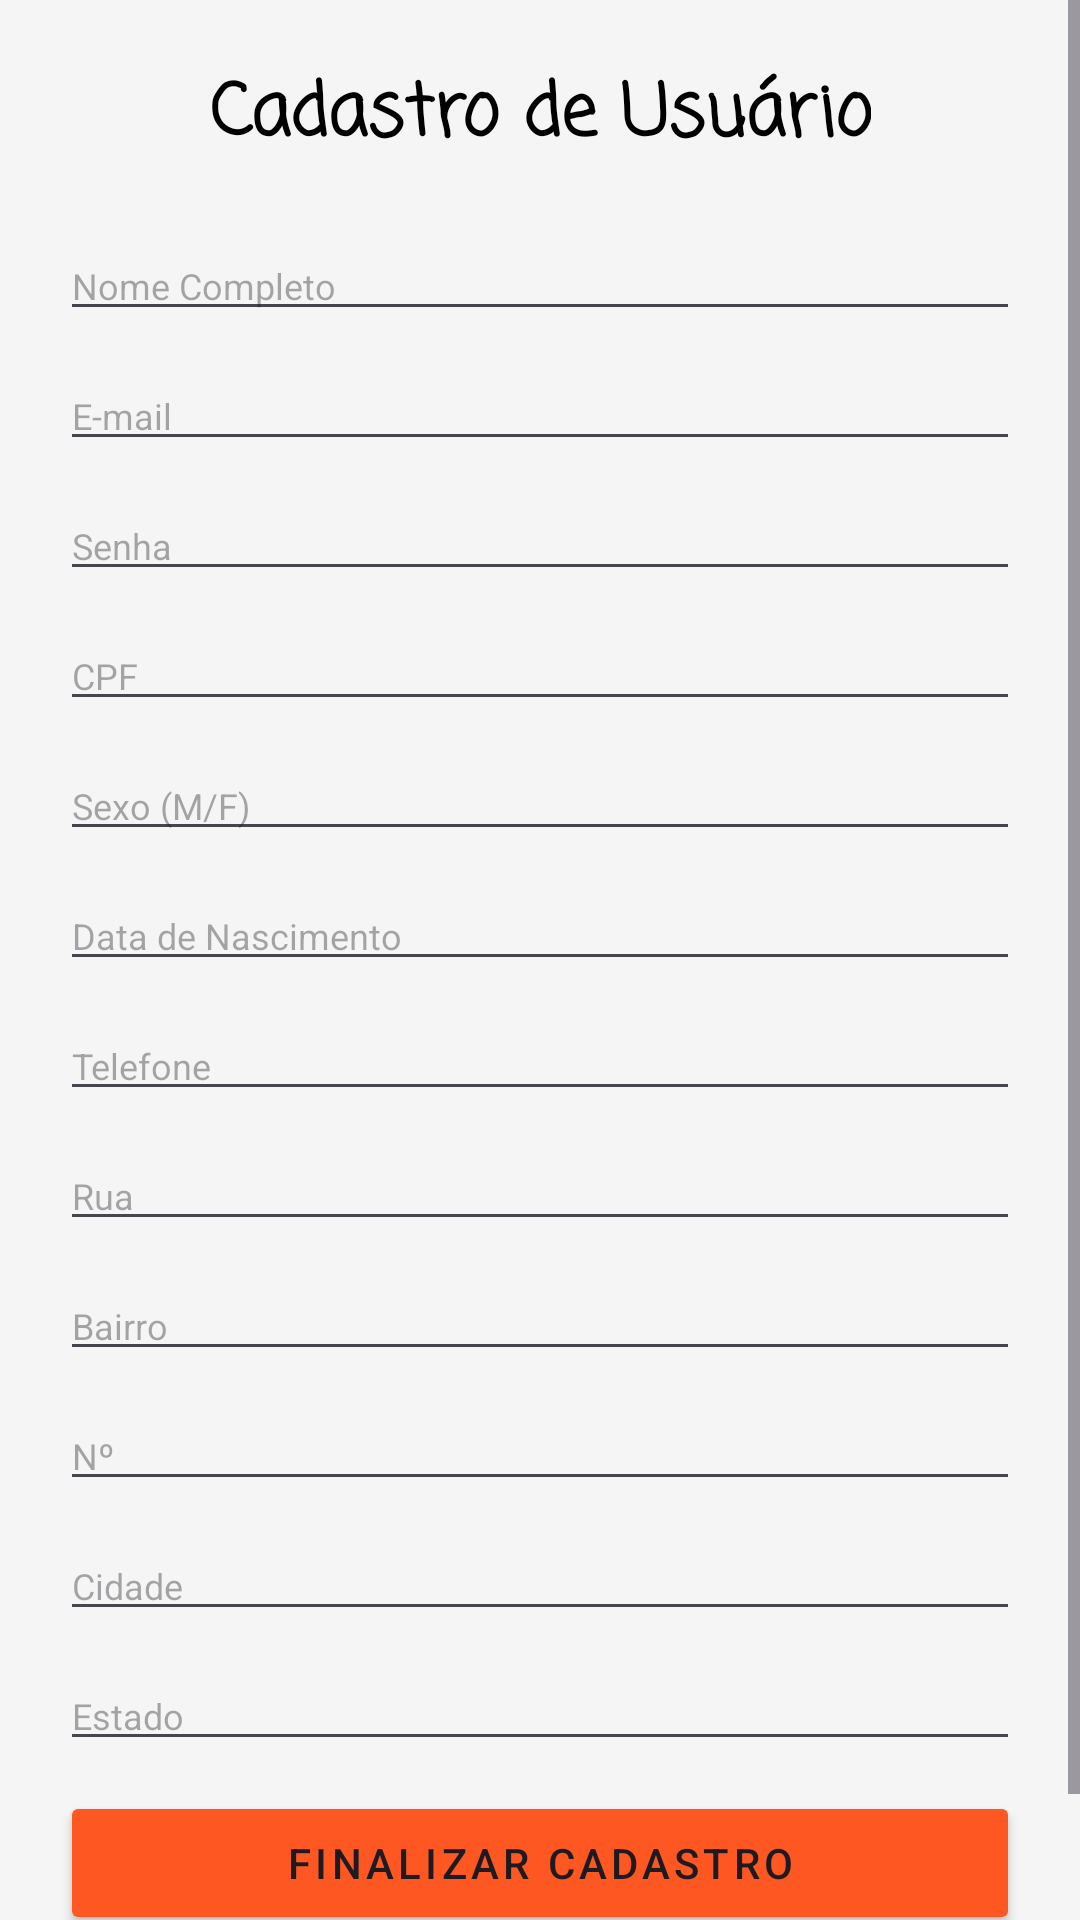

The Android layout XML behind this screen, and the referenced resources:
<!-- AndroidManifest.xml: application theme Theme.App_Cadastro_login -->
<!-- res/layout/activity_cadastro.xml -->
<?xml version="1.0" encoding="utf-8"?>
<ScrollView xmlns:android="http://schemas.android.com/apk/res/android"
    xmlns:app="http://schemas.android.com/apk/res-auto"
    android:layout_width="match_parent"
    android:layout_height="match_parent"
    android:fillViewport="true">

    <androidx.constraintlayout.widget.ConstraintLayout
        android:id="@+id/main"
        android:layout_width="match_parent"
        android:layout_height="wrap_content"
        android:background="#F5F5F5"
        android:padding="20dp">

        <TextView
            android:id="@+id/txtTitulo"
            android:layout_width="wrap_content"
            android:layout_height="wrap_content"
            android:fontFamily="casual"
            android:text="Cadastro de Usuário"
            android:textAlignment="center"
            android:textColor="#000000"
            android:textSize="24sp"
            android:textStyle="bold"
            app:layout_constraintEnd_toEndOf="parent"
            app:layout_constraintStart_toStartOf="parent"
            app:layout_constraintTop_toTopOf="parent" />

        <EditText
            android:id="@+id/editNome"
            android:layout_width="0dp"
            android:layout_height="wrap_content"
            android:layout_marginTop="20dp"
            android:hint="Nome Completo"
            android:inputType="textPersonName"
            android:minHeight="20dp"
            android:textSize="12sp"
            app:layout_constraintEnd_toEndOf="parent"
            app:layout_constraintStart_toStartOf="parent"
            app:layout_constraintTop_toBottomOf="@id/txtTitulo" />

        <EditText
            android:id="@+id/editEmailCadastro"
            android:layout_width="0dp"
            android:layout_height="wrap_content"
            android:layout_marginTop="10dp"
            android:hint="E-mail"
            android:inputType="textEmailAddress"
            android:minHeight="20dp"
            android:textSize="12sp"
            app:layout_constraintEnd_toEndOf="parent"
            app:layout_constraintStart_toStartOf="parent"
            app:layout_constraintTop_toBottomOf="@id/editNome" />

        <EditText
            android:id="@+id/editSenhaCadastro"
            android:layout_width="0dp"
            android:layout_height="wrap_content"
            android:layout_marginTop="10dp"
            android:hint="Senha"
            android:inputType="textPassword"
            android:minHeight="20dp"
            android:textSize="12sp"
            app:layout_constraintEnd_toEndOf="parent"
            app:layout_constraintStart_toStartOf="parent"
            app:layout_constraintTop_toBottomOf="@id/editEmailCadastro" />

        <EditText
            android:id="@+id/editCPF"
            android:layout_width="0dp"
            android:layout_height="wrap_content"
            android:layout_marginTop="10dp"
            android:hint="CPF"
            android:inputType="number"
            android:minHeight="20dp"
            android:textSize="12sp"
            app:layout_constraintEnd_toEndOf="parent"
            app:layout_constraintStart_toStartOf="parent"
            app:layout_constraintTop_toBottomOf="@id/editSenhaCadastro" />

        <EditText
            android:id="@+id/editSexo"
            android:layout_width="0dp"
            android:layout_height="wrap_content"
            android:layout_marginTop="10dp"
            android:hint="Sexo (M/F)"
            android:inputType="textCapCharacters"
            android:minHeight="20dp"
            android:textSize="12sp"
            app:layout_constraintEnd_toEndOf="parent"
            app:layout_constraintStart_toStartOf="parent"
            app:layout_constraintTop_toBottomOf="@id/editCPF" />

        <EditText
            android:id="@+id/editDataNasc"
            android:layout_width="0dp"
            android:layout_height="wrap_content"
            android:layout_marginTop="10dp"
            android:hint="Data de Nascimento"
            android:inputType="date"
            android:minHeight="20dp"
            android:textSize="12sp"
            app:layout_constraintEnd_toEndOf="parent"
            app:layout_constraintStart_toStartOf="parent"
            app:layout_constraintTop_toBottomOf="@id/editSexo" />

        <EditText
            android:id="@+id/editTelefone"
            android:layout_width="0dp"
            android:layout_height="wrap_content"
            android:layout_marginTop="10dp"
            android:hint="Telefone"
            android:inputType="phone"
            android:minHeight="20dp"
            android:textSize="12sp"
            app:layout_constraintEnd_toEndOf="parent"
            app:layout_constraintStart_toStartOf="parent"
            app:layout_constraintTop_toBottomOf="@id/editDataNasc" />

        <EditText
            android:id="@+id/editRua"
            android:layout_width="0dp"
            android:layout_height="wrap_content"
            android:layout_marginTop="10dp"
            android:hint="Rua"
            android:inputType="textPostalAddress"
            android:minHeight="20dp"
            android:textSize="12sp"
            app:layout_constraintEnd_toEndOf="parent"
            app:layout_constraintStart_toStartOf="parent"
            app:layout_constraintTop_toBottomOf="@id/editTelefone" />

        <EditText
            android:id="@+id/editBairro"
            android:layout_width="0dp"
            android:layout_height="wrap_content"
            android:layout_marginTop="10dp"
            android:hint="Bairro"
            android:inputType="text"
            android:minHeight="20dp"
            android:textSize="12sp"
            app:layout_constraintEnd_toEndOf="parent"
            app:layout_constraintStart_toStartOf="parent"
            app:layout_constraintTop_toBottomOf="@id/editRua" />

        <EditText
            android:id="@+id/editNumero"
            android:layout_width="0dp"
            android:layout_height="wrap_content"
            android:layout_marginTop="10dp"
            android:hint="Nº"
            android:inputType="number"
            android:minHeight="20dp"
            android:textSize="12sp"
            app:layout_constraintEnd_toEndOf="parent"
            app:layout_constraintStart_toStartOf="parent"
            app:layout_constraintTop_toBottomOf="@id/editBairro" />

        <EditText
            android:id="@+id/editCidade"
            android:layout_width="0dp"
            android:layout_height="wrap_content"
            android:layout_marginTop="10dp"
            android:hint="Cidade"
            android:inputType="text"
            android:minHeight="20dp"
            android:textSize="12sp"
            app:layout_constraintEnd_toEndOf="parent"
            app:layout_constraintStart_toStartOf="parent"
            app:layout_constraintTop_toBottomOf="@id/editNumero" />

        <EditText
            android:id="@+id/editEstado"
            android:layout_width="0dp"
            android:layout_height="wrap_content"
            android:layout_marginTop="10dp"
            android:hint="Estado"
            android:inputType="text"
            android:minHeight="20dp"
            android:textSize="12sp"
            app:layout_constraintEnd_toEndOf="parent"
            app:layout_constraintStart_toStartOf="parent"
            app:layout_constraintTop_toBottomOf="@id/editCidade" />

        <Button
            android:id="@+id/btnFinalizarCadastro"
            android:layout_width="0dp"
            android:layout_height="wrap_content"
            android:layout_marginTop="10dp"
            android:layout_marginBottom="20dp"
            android:backgroundTint="#FF5722"
            android:letterSpacing="0.1"
            android:padding="12dp"
            android:text="Finalizar Cadastro"
            app:cornerRadius="30dp"
            app:layout_constraintBottom_toBottomOf="parent"
            app:layout_constraintEnd_toEndOf="parent"
            app:layout_constraintStart_toStartOf="parent"
            app:layout_constraintTop_toBottomOf="@id/editEstado" />

    </androidx.constraintlayout.widget.ConstraintLayout>
</ScrollView>
<!-- resources referenced by this layout -->
<resources>
  <style name="Theme.App_Cadastro_login" parent="Base.Theme.App_Cadastro_login" />
  <style name="Base.Theme.App_Cadastro_login" parent="Theme.Material3.DayNight.NoActionBar">
          
          
      </style>
</resources>
